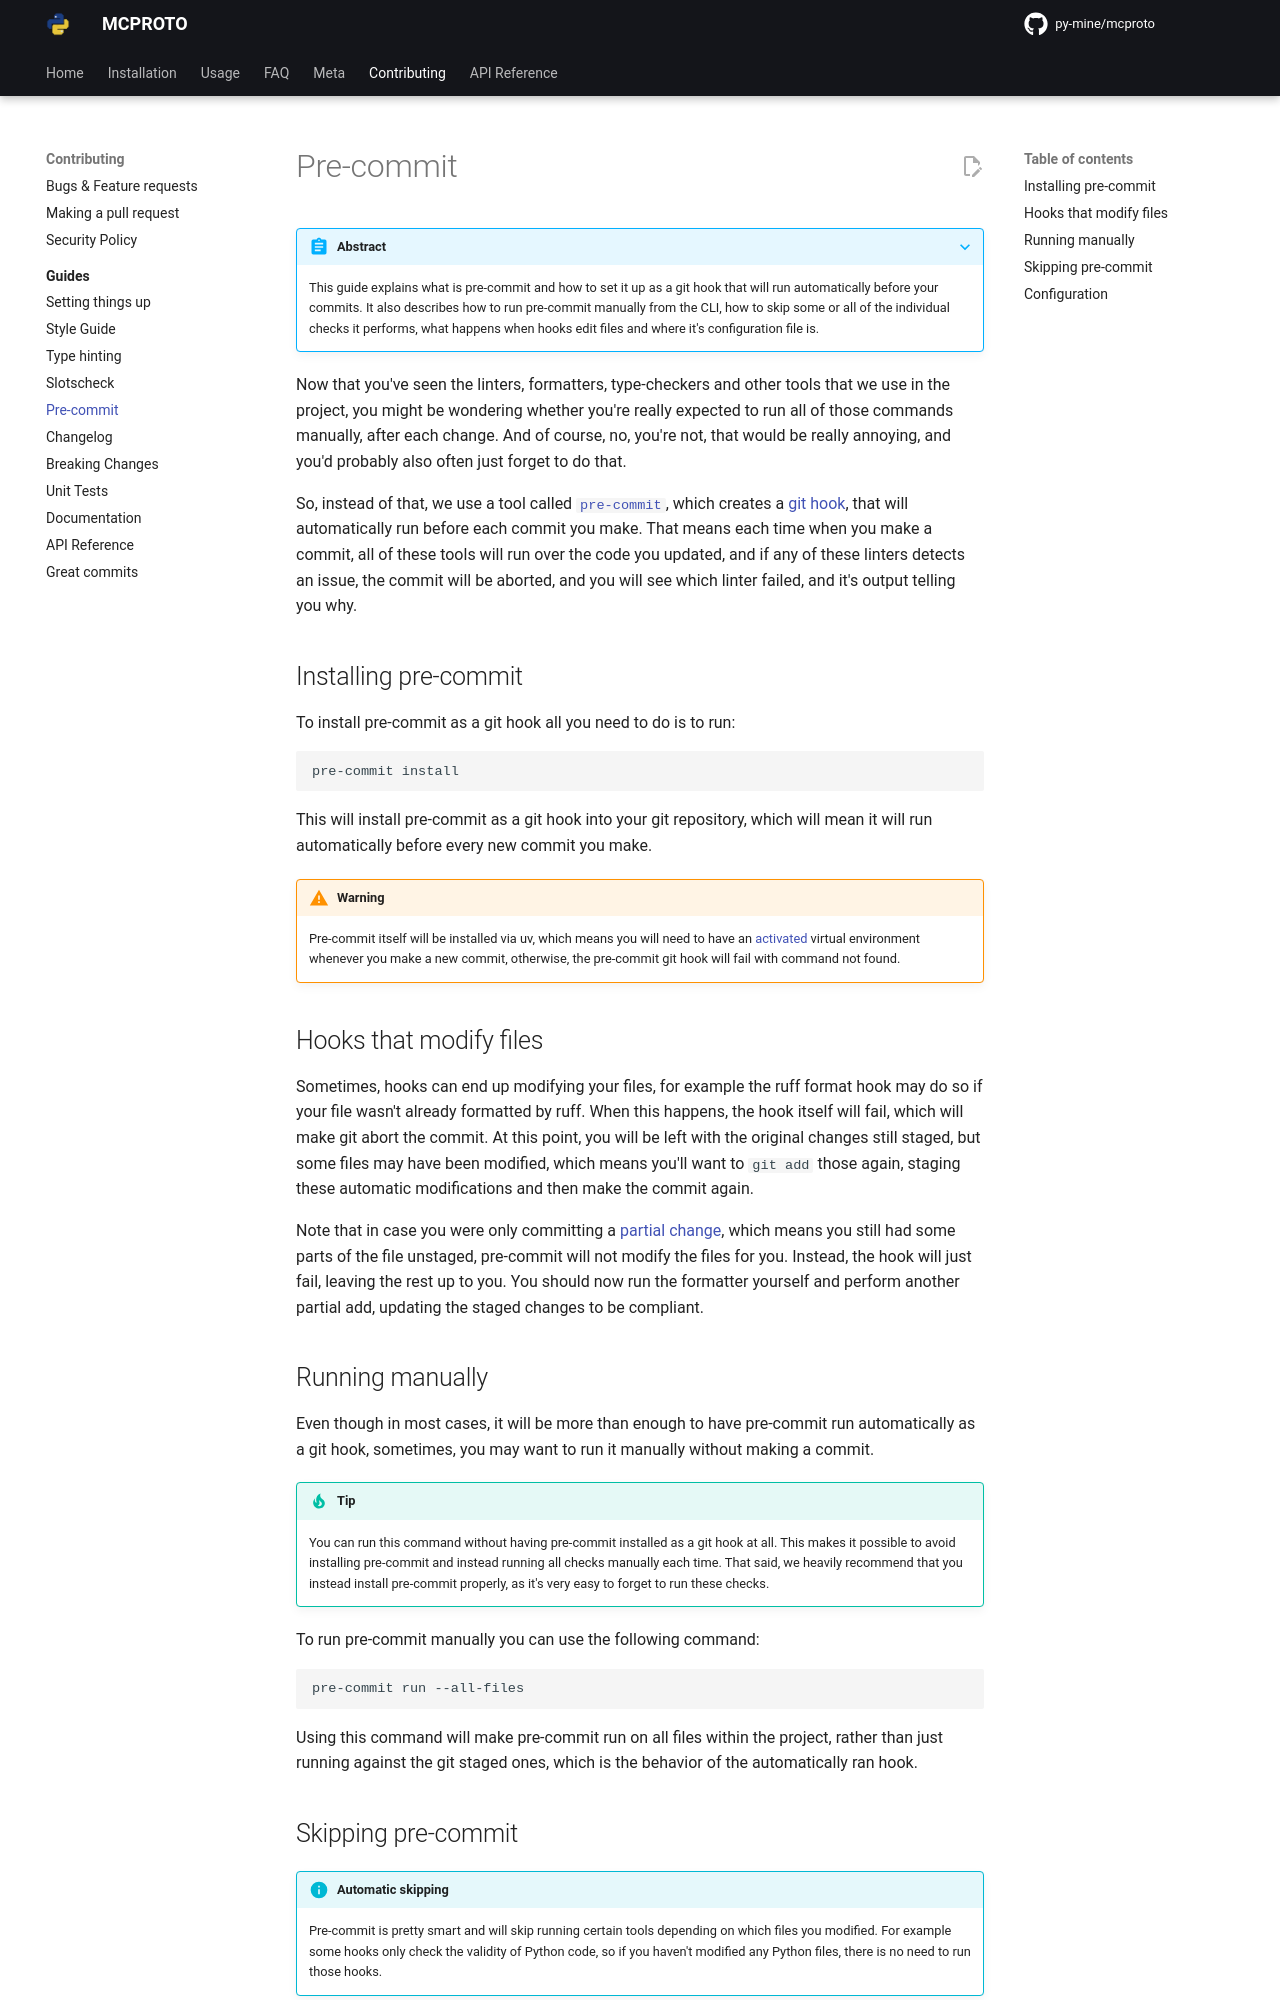

repository: py-mine/mcproto · page: latest/contributing/guides/precommit/index.html · generator: mkdocs

# Pre-commit

???+ abstract

    This guide explains what is pre-commit and how to set it up as a git hook that will run automatically before your
    commits. It also describes how to run pre-commit manually from the CLI, how to skip some or all of the individual
    checks it performs, what happens when hooks edit files and where it's configuration file is.

Now that you've seen the linters, formatters, type-checkers and other tools that we use in the project, you might be
wondering whether you're really expected to run all of those commands manually, after each change. And of course, no,
you're not, that would be really annoying, and you'd probably also often just forget to do that.

So, instead of that, we use a tool called [`pre-commit`][pre-commit], which creates a [git hook][git-hooks], that will
automatically run before each commit you make. That means each time when you make a commit, all of these tools will run
over the code you updated, and if any of these linters detects an issue, the commit will be aborted, and you will see
which linter failed, and it's output telling you why.

## Installing pre-commit

To install pre-commit as a git hook all you need to do is to run:

```bash
pre-commit install
```

This will install pre-commit as a git hook into your git repository, which will mean it will run automatically before
every new commit you make.

!!! warning

    Pre-commit itself will be installed via uv, which means you will need to have an [activated][activate-venv]
    virtual environment whenever you make a new commit, otherwise, the pre-commit git hook will fail with command not
    found.

## Hooks that modify files

Sometimes, hooks can end up modifying your files, for example the ruff format hook may do so if your file wasn't
already formatted by ruff. When this happens, the hook itself will fail, which will make git abort the commit. At this
point, you will be left with the original changes still staged, but some files may have been modified, which means
you'll want to `git add` those again, staging these automatic modifications and then make the commit again.

Note that in case you were only committing a [partial change][partial-git-add], which means you still had some parts of
the file unstaged, pre-commit will not modify the files for you. Instead, the hook will just fail, leaving the rest up
to you. You should now run the formatter yourself and perform another partial add, updating the staged changes to be
compliant.

## Running manually

Even though in most cases, it will be more than enough to have pre-commit run automatically as a git hook,
sometimes, you may want to run it manually without making a commit.

!!! tip

    You can run this command without having pre-commit installed as a git hook at all. This makes it possible to avoid
    installing pre-commit and instead running all checks manually each time. That said, we heavily recommend that you
    instead install pre-commit properly, as it's very easy to forget to run these checks.

To run pre-commit manually you can use the following command:

```bash
pre-commit run --all-files
```

Using this command will make pre-commit run on all files within the project, rather than just running against the
git staged ones, which is the behavior of the automatically ran hook.
